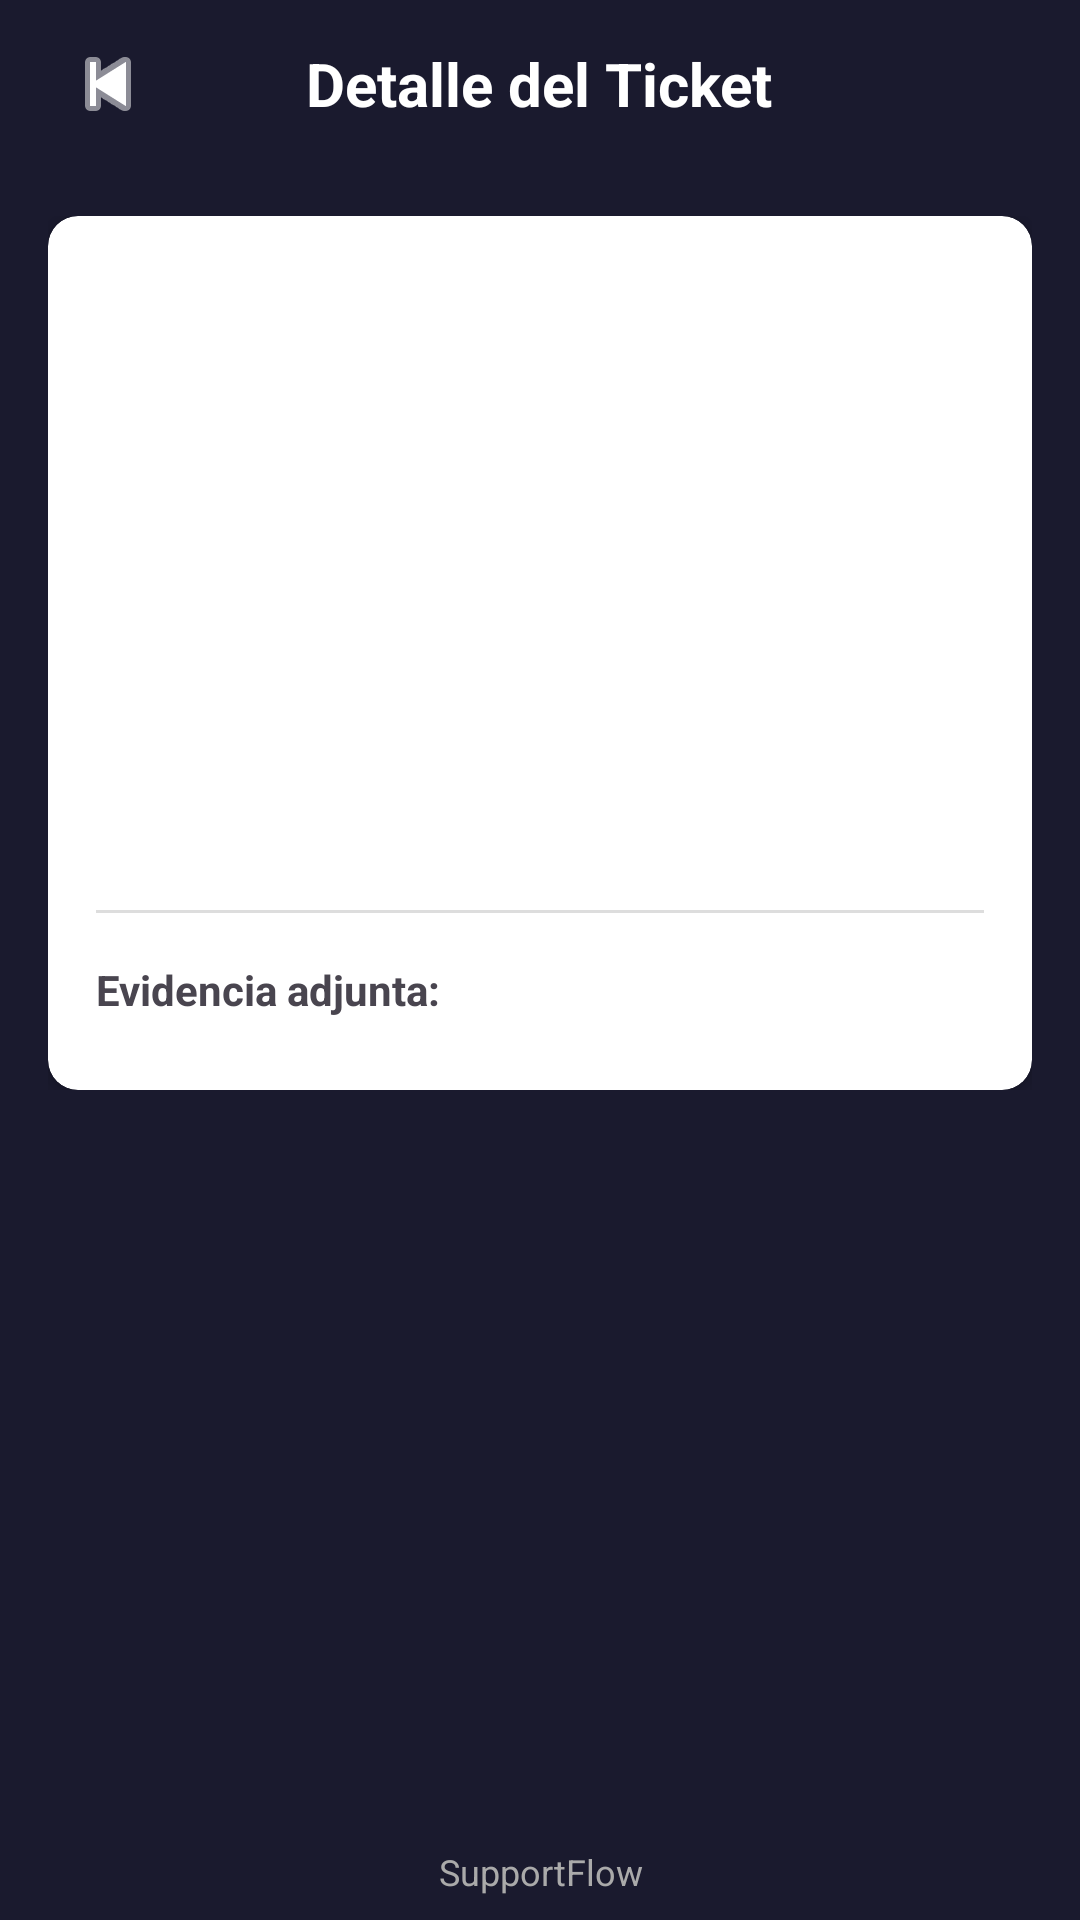

Android layout source for this screen:
<!-- AndroidManifest.xml: application theme Theme.SupportFlow -->
<!-- res/layout/activity_admin_detalle_ticket.xml -->
<?xml version="1.0" encoding="utf-8"?>
<LinearLayout
    xmlns:android="http://schemas.android.com/apk/res/android"
    xmlns:app="http://schemas.android.com/apk/res-auto"
    android:layout_width="match_parent"
    android:layout_height="match_parent"
    android:orientation="vertical"
    android:background="#1A1A2E">

    <RelativeLayout
        android:layout_width="match_parent"
        android:layout_height="56dp"
        android:paddingHorizontal="12dp">

        <ImageButton
            android:id="@+id/btnBack"
            android:layout_width="48dp"
            android:layout_height="48dp"
            android:layout_centerVertical="true"
            android:src="@android:drawable/ic_media_previous"
            android:background="?attr/selectableItemBackgroundBorderless"
            android:contentDescription="Regresar"
            app:tint="#FFFFFF"/>

        <TextView
            android:layout_width="wrap_content"
            android:layout_height="wrap_content"
            android:layout_centerInParent="true"
            android:text="Detalle del Ticket"
            android:textColor="#FFFFFF"
            android:textSize="20sp"
            android:textStyle="bold"/>
    </RelativeLayout>

    <ScrollView
        android:layout_width="match_parent"
        android:layout_height="0dp"
        android:layout_weight="1">

        <LinearLayout
            android:layout_width="match_parent"
            android:layout_height="wrap_content"
            android:orientation="vertical"
            android:padding="16dp">

            <androidx.cardview.widget.CardView
                android:layout_width="match_parent"
                android:layout_height="wrap_content"
                app:cardCornerRadius="10dp"
                app:cardElevation="3dp">

                <LinearLayout
                    android:layout_width="match_parent"
                    android:layout_height="wrap_content"
                    android:orientation="vertical"
                    android:padding="16dp">

                    <TextView
                        android:id="@+id/tvTitulo"
                        android:layout_width="match_parent"
                        android:layout_height="wrap_content"
                        android:textSize="18sp"
                        android:textStyle="bold"
                        android:layout_marginBottom="8dp"/>

                    <TextView
                        android:id="@+id/tvDescripcion"
                        android:layout_width="match_parent"
                        android:layout_height="wrap_content"
                        android:textSize="14sp"
                        android:textColor="#555555"
                        android:layout_marginBottom="12dp"/>

                    <TextView
                        android:id="@+id/tvCategoria"
                        android:layout_width="match_parent"
                        android:layout_height="wrap_content"
                        android:textSize="13sp"
                        android:layout_marginBottom="6dp"/>

                    <TextView
                        android:id="@+id/tvPrioridad"
                        android:layout_width="match_parent"
                        android:layout_height="wrap_content"
                        android:textSize="13sp"
                        android:layout_marginBottom="6dp"/>

                    <TextView
                        android:id="@+id/tvEstatus"
                        android:layout_width="match_parent"
                        android:layout_height="wrap_content"
                        android:textSize="13sp"
                        android:layout_marginBottom="6dp"/>

                    <TextView
                        android:id="@+id/tvAsignadoA"
                        android:layout_width="match_parent"
                        android:layout_height="wrap_content"
                        android:textSize="13sp"
                        android:layout_marginBottom="6dp"/>
                    <TextView
                        android:id="@+id/tvCreadoPor"
                        android:layout_width="match_parent"
                        android:layout_height="wrap_content"
                        android:textSize="13sp"
                        android:layout_marginBottom="6dp"/>

                    <TextView
                        android:id="@+id/tvFecha"
                        android:layout_width="match_parent"
                        android:layout_height="wrap_content"
                        android:textSize="13sp"
                        android:textColor="#888888"
                        android:layout_marginBottom="16dp"/>

                    <View
                        android:layout_width="match_parent"
                        android:layout_height="1dp"
                        android:background="#DDDDDD"
                        android:layout_marginBottom="16dp"/>

                    <TextView
                        android:layout_width="match_parent"
                        android:layout_height="wrap_content"
                        android:text="Evidencia adjunta:"
                        android:textStyle="bold"
                        android:layout_marginBottom="8dp"/>

                    <ImageView
                        android:id="@+id/ivEvidencia"
                        android:layout_width="match_parent"
                        android:layout_height="300dp"
                        android:layout_marginTop="8dp"
                        android:scaleType="centerCrop"
                        android:background="#F0F0F0"
                        android:visibility="gone" />

                </LinearLayout>
            </androidx.cardview.widget.CardView>

        </LinearLayout>
    </ScrollView>

    <TextView
        android:layout_width="match_parent"
        android:layout_height="wrap_content"
        android:text="SupportFlow"
        android:textColor="#AAAAAA"
        android:textSize="12sp"
        android:gravity="center"
        android:paddingVertical="8dp"/>

</LinearLayout>
<!-- resources referenced by this layout -->
<resources>
  <style name="Theme.SupportFlow" parent="Base.Theme.SupportFlow" />
  <style name="Base.Theme.SupportFlow" parent="Theme.Material3.DayNight.NoActionBar">
          
          
      </style>
</resources>
